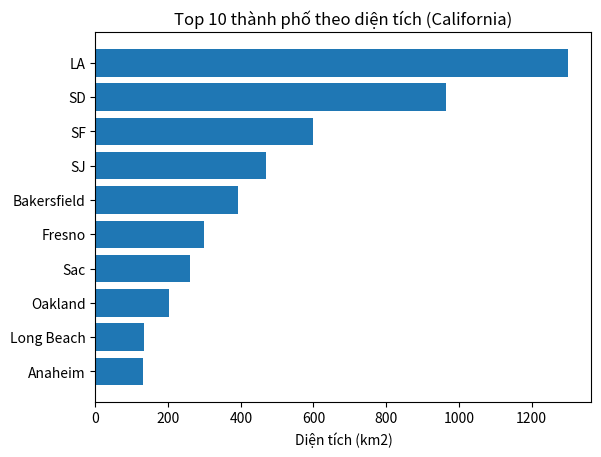

The matplotlib source for this figure:
import matplotlib.pyplot as plt
cities = ['LA', 'SD', 'SJ', 'SF', 'Fresno', 'Sac', 'Long Beach', 'Oakland', 'Bakersfield', 'Anaheim']
areas = [1300, 964, 469, 600, 300, 259, 133, 202, 391, 130]
# sắp xếp giảm dần
data = sorted(zip(areas, cities), reverse=True)
areas, cities = zip(*data)
plt.barh(cities, areas)
plt.title('Top 10 thành phố theo diện tích (California)')
plt.xlabel('Diện tích (km2)')
plt.gca().invert_yaxis()  # lớn nhất lên trên
plt.show()
